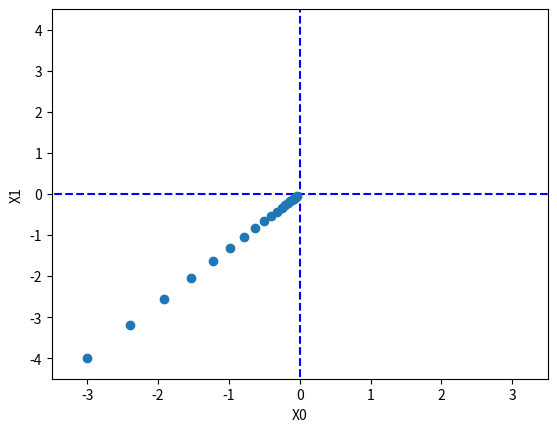

Source code (Python):
import numpy as np
import matplotlib.pylab as plt

def numerical_gradient(f,x):
    h = 1e-4
    grad = np.zeros_like(x) # x와 형상이 같은 배열, 값은 모두 0
    for idx in range(x.size):
        tmp_val = x[idx]
        x[idx] = tmp_val + h
        fxh1 = f(x)

        x[idx] = tmp_val - h
        fxh2 = f(x)

        grad[idx] = (fxh1 - fxh2) / (2*h)
        x[idx] = tmp_val

    return grad

def function_2(x):
    return x[0]**2 + x[1]**2

# print(numerical_gradient(function_2, np.array([3.0, 4.0])))
# print(numerical_gradient(function_2, np.array([0.0, 2.0])))
# print(numerical_gradient(function_2, np.array([3.0, 0.0])))

def gradient_descent(f, init_x, lr, step_num):
    # lr = learning rate
    x = init_x
    x_history = []
    for i in range(step_num):
        x_history.append(x.copy())
        grad = numerical_gradient(f, x)
        x -= lr*grad
    return x, np.array(x_history)
# print(gradient_descent(function_2, np.array([-3.0, 4.0]), lr=0.1, step_num=100))    # res = almost [0, 0]
init_x = np.array([-3.0, -4.0])

lr = 0.1    # 학습률이 결과에 영향을 미침(너무 크면 발산, 너무 작으면 진행 x), =hyper parameter
step_num = 20
x, x_history = gradient_descent(function_2, init_x, lr=lr, step_num=step_num)

plt.plot( [-5, 5], [0,0], '--b')
plt.plot( [0,0], [-5, 5], '--b')
plt.plot(x_history[:,0], x_history[:,1], 'o')

plt.xlim(-3.5, 3.5)
plt.ylim(-4.5, 4.5)
plt.xlabel("X0")
plt.ylabel("X1")
plt.show()